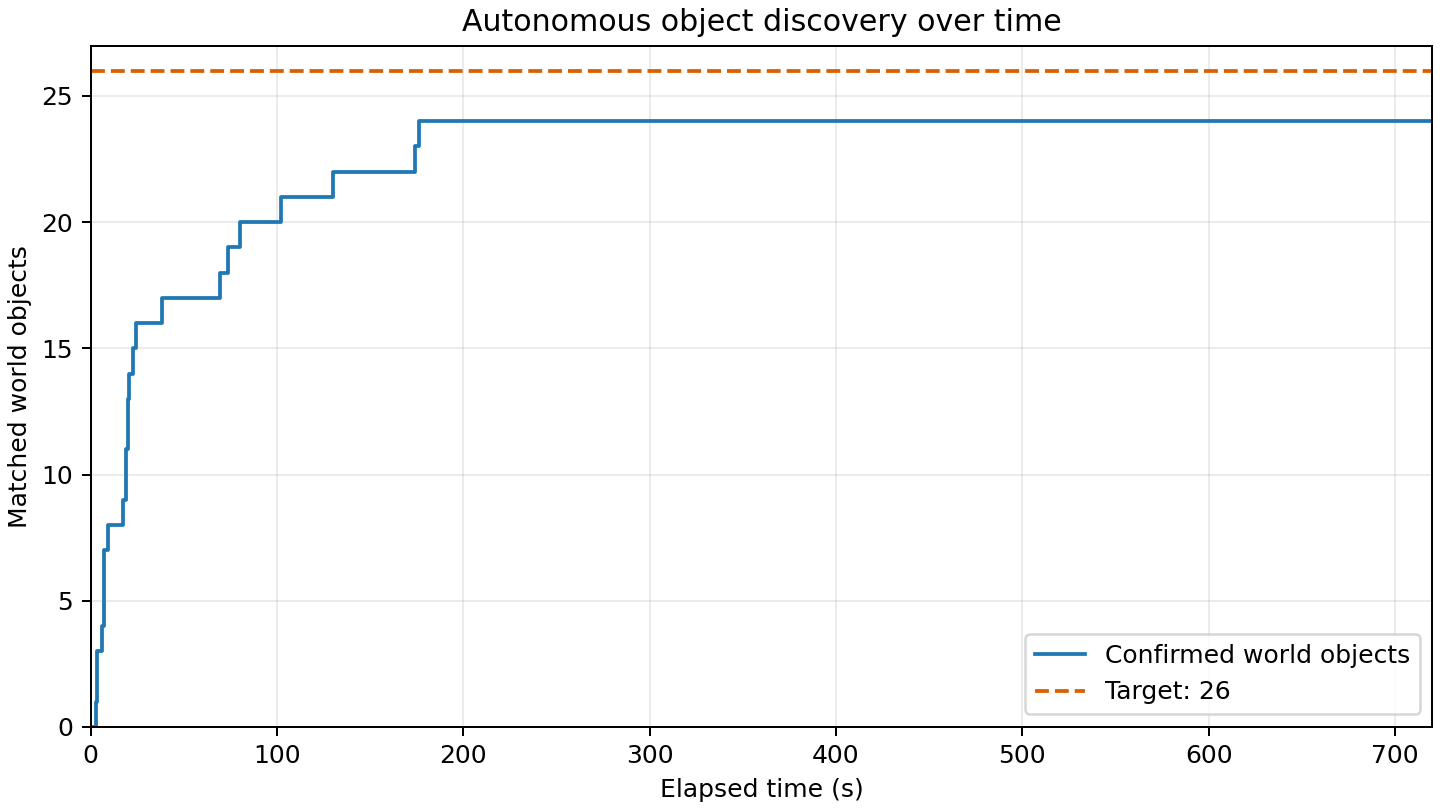

Data behind this chart, as committed beside it:
elapsed_s, matched_world_objects
0.000, 0
2.843, 1
3.102, 2
3.601, 3
5.923, 4
7.069, 5
7.173, 6
7.275, 7
9.042, 8
17.07, 9
18.81, 10
19.07, 11
19.85, 12
20.16, 13
20.57, 14
22.86, 15
24.16, 16
38.09, 17
69.62, 18
73.43, 19
79.87, 20
102, 21
130.2, 22
173.8, 23
176.1, 24
720.1, 24
